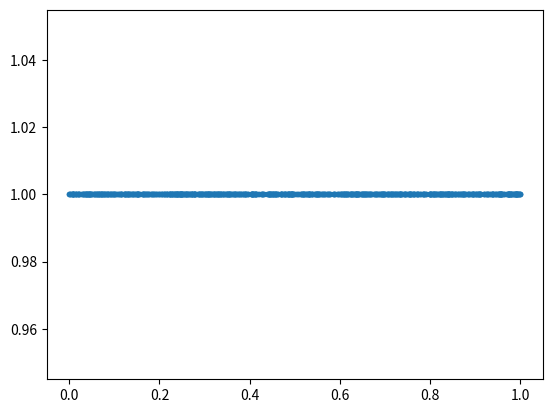

Python code for this plot: (Note: this script raises an exception after producing the figure.)
import numpy as np
import math

def mean_std(list_of_numbers):
    return np.mean(list_of_numbers), np.std(list_of_numbers)

def mean_ste(list_of_numbers):
    mean, std = mean_std(list_of_numbers)
    return mean, std/math.sqrt(len(list_of_numbers))

def biased(list_of_numbers):
    #Prevent std from being zero by adding phantom observations.
    new_list = list_of_numbers.copy()
    new_list.extend([1, 0])
    return new_list

class GaussianThompsonSampler:
    """Gaussians describe the statistics around means very well.
        This class implements Thompson Sampling based on this."""
    
    @staticmethod
    def sample_arms(means, std_errs):
        """Takes arm statistics and returns a sampled index.
            std_err is deviation in the mean, called the standard error."""
        # means and std_devs are assumed to correspond element for element.
        samples = means.copy()
        for index in range(len(means)):
            if std_errs[index] > 0:
                samples[index] = np.random.normal(means[index], std_errs[index])
        max_ind = max(range(len(means)), key=lambda index: samples[index])
        return max_ind
    
    @staticmethod
    def sample_from_scores(scores_matrix):
        """scores_matrix is a list of lists of scores."""
        means = []
        std_errs = []
        for scores_list in scores_matrix:
            mean, ste = mean_ste(biased(scores_list))
            means.append(mean)
            std_errs.append(ste)
        return GaussianThompsonSampler.sample_arms(means, std_errs)

arms = ("a", "b")
scores_a = []
scores_b = []
for i in range(20):
    #print(test_bts.max_sample(arms))
    sampled_arm = arms[GaussianThompsonSampler.sample_from_scores([scores_a, scores_b])]
    print(sampled_arm)
    if sampled_arm == "a":
        scores_a.append(0)
    else:
        scores_b.append(1)

class InfiniteThompsonSampler:
    @staticmethod
    def sample_arms(means, std_errs):
        """Takes arm statistics and returns a sampled index.
            std_err is deviation in the mean, called the standard error."""
        # means and std_devs are assumed to correspond element for element.
        samples = means.copy()
        for index in range(len(means)):
            if std_errs[index] > 0:
                samples[index] = np.random.normal(means[index], std_errs[index])
        # Define the mean and std_dev of value for a new arm
        new_mean, new_std = mean_std(biased(means)) # Prevent deterministic non-sampling
        samples.append(np.random.normal(new_mean, new_std))
        max_ind = max(range(len(samples)), key=lambda index: samples[index])
        return max_ind
    
    @staticmethod
    def sample_from_scores(scores_matrix):
        """scores_matrix is a list of lists of scores."""
        means = []
        std_errs = []
        for scores_list in scores_matrix:
            mean, ste = mean_ste(biased(scores_list))
            means.append(mean)
            std_errs.append(ste)
        return InfiniteThompsonSampler.sample_arms(means, std_errs)
    

import matplotlib.pyplot as plt

# Test infinite arm-sampling.
max_trials = 1000
means=[np.random.uniform() for arm in range(max_trials)]
print("sample means: ", means[:10])
plt.plot(means, [1 for i in range(max_trials)], ".")
plt.show()

all_cumulative_rewards = []
sampler = InfiniteThompsonSampler
print(sampler)
cumulative_rewards = []
cumulative_reward = 0.0
scores = []
for trial in range(max_trials):
    index = sampler.sample_from_scores(scores)
    if index >= len(scores): # If new arm
        scores.append([])
    reward = np.random.binomial(1, means[index])
    cumulative_reward += reward
    cumulative_rewards.append(cumulative_reward)
    scores[index].append(reward) # That is, add 1 if it was a success, 0 if failure.
all_cumulative_rewards.append(cumulative_rewards)
print("Sampled from: ", len(totals))
plt.plot(range(max_trials), range(max_trials), label="Benefit of Hindsight")
plt.plot(range(max_trials), all_cumulative_rewards[0], label="Thompson")
plt.legend()
plt.show()

# These commands will install gpy on the system. It may take a while.
#!conda update scipy
!pip install gpy

import math
# Define a simple test - context is randomly chosen between 0 and 1 uniformly.
# Actions are either .1, .2, .3, .4, .5 ... 1.0
actions = [.1 * i for i in range(1,10 + 1)]
def true_reward(context, action):
    return (math.sin(context * 3 + action) + 1)/2

def noisy_reward(context, action):
    return np.random.binomial(1, true_reward(context, action) )

import GPy
import numpy as np

num_steps = 100
total_rewards = []
total_r = 0
true_rewards = []
total_true_r = 0

sampled_X = []
sampled_Y = []

for step in range(num_steps):
    context = np.random.random() # Random value between 0 and 1
    
    context_actions = np.array([[context] + [action] for action in actions])
    
    # If there are no points, just choose a random action:
    if len(sampled_X) == 0:
        action_index = np.random.choice(range(len(actions)))
    else:
        # Fit a Gaussian process to the points so far and predict rewards for each action.
        kernel = GPy.kern.RBF(input_dim=len(sampled_X[0]))
        model = GPy.models.GPRegression(np.array(sampled_X), np.array(sampled_Y), kernel)
        for i in range(5):
            model.optimize('bfgs', max_iters=100) #Finds good Gaussian Process model parameters
        # Then use a Thompson Sampler
        predicted_means, predicted_stds = model.predict_noiseless(context_actions)
        action_index = GaussianThompsonSampler.sample_arms(predicted_means, predicted_stds)
    
    action = actions[action_index]
    reward = noisy_reward(context, action)
    total_r += reward
    total_rewards.append(total_r)
    
    sampled_X.append(context_actions[action_index])
    sampled_Y.append([reward])
    
    # Compute True Reward for Comparison:
    # This is the value if the reward function were perfectly well known.
    total_true_r += max([true_reward(context, action) for action in actions])
    true_rewards.append(total_true_r)

plt.title("Contextual Bandit vs. Hindsight")
plt.plot(range(num_steps), true_rewards, label="Hindsight")
plt.plot(range(num_steps), total_rewards, label="Contextual Bandit")
plt.legend()
plt.show()

